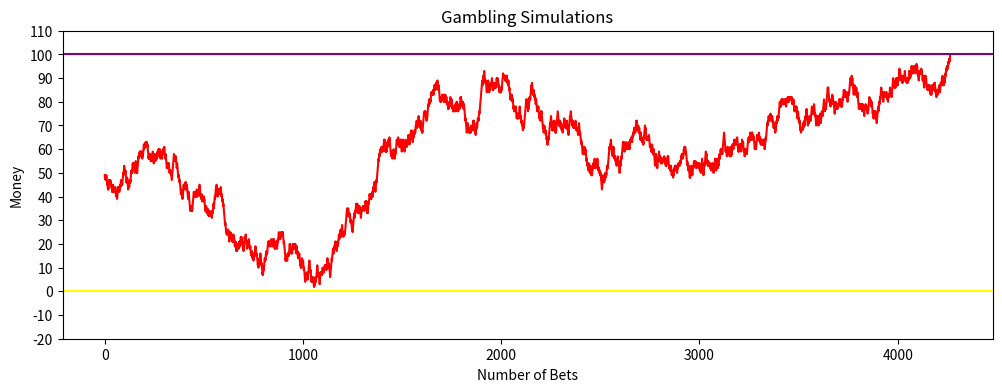

Reproduce this figure in Python.
import numpy as np
import random
import matplotlib.pyplot as plt

gambling_money = 50
gambling_goal = 100

w_or_1 = random.randrange(-1,2,2)
w_or_1

def gamblers_ruin(x,y):
    gambling_money = x
    gambling_goal = y
    gambling_sim = []

    while gambling_money in range(1, gambling_goal):
        w_or_1 = random.randrange(-1,2,2)
        gambling_money = gambling_money + w_or_1
        gambling_sim.append(gambling_money)
    return gambling_sim

gamblers_ruin(50, 100)

plt.figure(figsize=(12,4))
plt.plot(gamblers_ruin(50, 100), color="red")
plt.yticks(np.arange(-20,120,10))
plt.axhline(y=0, color = "yellow")
plt.axhline(y=100, color = "purple")
plt.xlabel("Number of Bets")
plt.ylabel("Money")
plt.title("Gambling Simulations")
plt.show()




